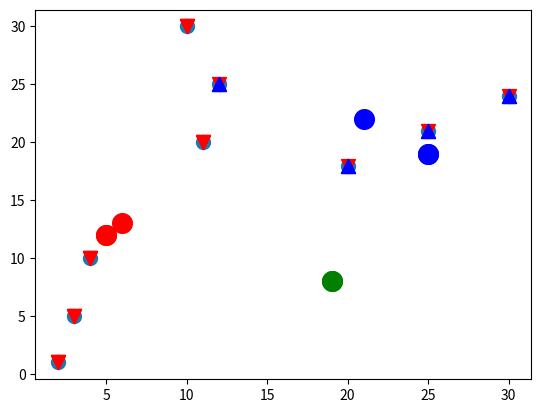

This chart was generated by the following Python code: (Note: this script raises an exception after producing the figure.)
import numpy as np
import matplotlib.pyplot as plt
import random

def plot_cluster(labels, c0, c1, c2):
    plt.scatter(X[labels == 0, 0],
                X[labels == 0, 1], s=100, marker='v', c='r')
    plt.scatter(X[labels == 1, 0],
                X[labels == 1, 1], s=100, marker='^', c='b')
    plt.scatter(X[labels == 2, 0],
                X[labels == 2, 1], s=100, marker='v', c='g')
    plt.scatter(c0[0], c0[1], s=200, c="r")
    plt.scatter(c1[0], c1[1], s=200, c="b")
    plt.scatter(c2[0], c2[1], s=200, c="g")
    plt.show()

X = np.array([[2, 1], [3, 5], [4, 10], [10, 30], [11, 20], [12, 25],
              [20, 18], [25, 21], [30, 24]])
Y = np.array([0,0,0,0,0,0,0,0,0])
plt.scatter(X[:, 0], X[:, 1], s=100)
plt.show()

def euclidean_distance(x, y):
    number = np.sqrt(((x[0] - y[0]) ** 2) + (x[1] - y[1]) ** 2)
    if number % 1 >= 0.5:
        return int(number) + 1
    else:
        return int(number)

def Center_Reset(sum, count):
    result = np.array([0] * 2)
    if count != 0 :
        result[0] = int(sum[0] / count)
        result[1] = int(sum[1] / count)
        return result

def same_discriminator(x,y):
    if x[0] == y[0] and x[1] == y[1]:
        return True
    else :
        return False

t = 0
while t == 0:
    c0 = np.array([random.randint(1, 30),random.randint(1, 30)])
    c1 = np.array([random.randint(1, 30),random.randint(1, 30)])
    c2 = np.array([random.randint(1, 30),random.randint(1, 30)])
    if same_discriminator(c0,c1) != True and same_discriminator(c0,c2) != True and same_discriminator(c1,c2) != True :
        t = 1

plot_cluster(Y,c0,c1,c2)

total_count = 0
sum_c0 = np.array([0]*2)
sum_c1 = np.array([0]*2)
sum_c2 = np.array([0]*2)
count_c0 = count_c1 = count_c2 = 0

for i in range(len(X)):
    distance_c0 = euclidean_distance(c0,X[i])
    distance_c1 = euclidean_distance(c1,X[i])
    distance_c2 = euclidean_distance(c2,X[i])

    if distance_c0 == min(distance_c0,distance_c1,distance_c2):
        Y[i] = 0
        sum_c0[0] += X[i][0]
        sum_c0[1] += X[i][1]
        count_c0 += 1
    elif distance_c1 == min(distance_c0,distance_c1,distance_c2):
        Y[i] = 1
        sum_c1[0] += X[i][0]
        sum_c1[1] += X[i][1]
        count_c1 += 1
    elif distance_c2 == min(distance_c0,distance_c1,distance_c2):
        Y[i] = 2
        sum_c2[0] += X[i][0]
        sum_c2[1] += X[i][1]
        count_c2 += 1

plot_cluster(Y,c0,c1,c2)


c0 = Center_Reset(sum_c0,count_c0)
c1 = Center_Reset(sum_c1,count_c1)
c2 = Center_Reset(sum_c2,count_c2)

plot_cluster(Y,c0,c1,c2)

New_c0 = np.array([0]*2)
New_c1 = np.array([0]*2)
New_c2 = np.array([0]*2)

while total_count < 100 :
    sum_c0[0] = sum_c0[1] = 0
    sum_c1[0] = sum_c1[1] = 0
    sum_c2[0] = sum_c2[1] = 0
    count_c0 = count_c1 = count_c2 = 0

    for i in range(len(X)):
        distance_c0 = euclidean_distance(c0, X[i])
        distance_c1 = euclidean_distance(c1, X[i])
        distance_c2 = euclidean_distance(c2, X[i])

        if distance_c0 == min(distance_c0, distance_c1, distance_c2):
            Y[i] = 0
            sum_c0[0] += X[i][0]
            sum_c0[1] += X[i][1]
            count_c0 += 1

        elif distance_c1 == min(distance_c0, distance_c1, distance_c2):
            Y[i] = 1
            sum_c1[0] += X[i][0]
            sum_c1[1] += X[i][1]
            count_c1 += 1

        elif distance_c2 == min(distance_c0, distance_c1, distance_c2):
            Y[i] = 2
            sum_c2[0] += X[i][0]
            sum_c2[1] += X[i][1]
            count_c2 += 1

    New_c0 = Center_Reset(sum_c0, count_c0)
    New_c1 = Center_Reset(sum_c1, count_c1)
    New_c2 = Center_Reset(sum_c2, count_c2)

    if same_discriminator(c0,New_c0) == True and same_discriminator(c1,New_c1) == True and same_discriminator(c2,New_c2) == True :
        total_count += 1
    else:
        total_count = 0
        c0 = Center_Reset(sum_c0, count_c0)
        c1 = Center_Reset(sum_c1, count_c1)
        c2 = Center_Reset(sum_c2, count_c2)
        plot_cluster(Y, c0, c1, c2)

plot_cluster(Y, c0, c1, c2)

